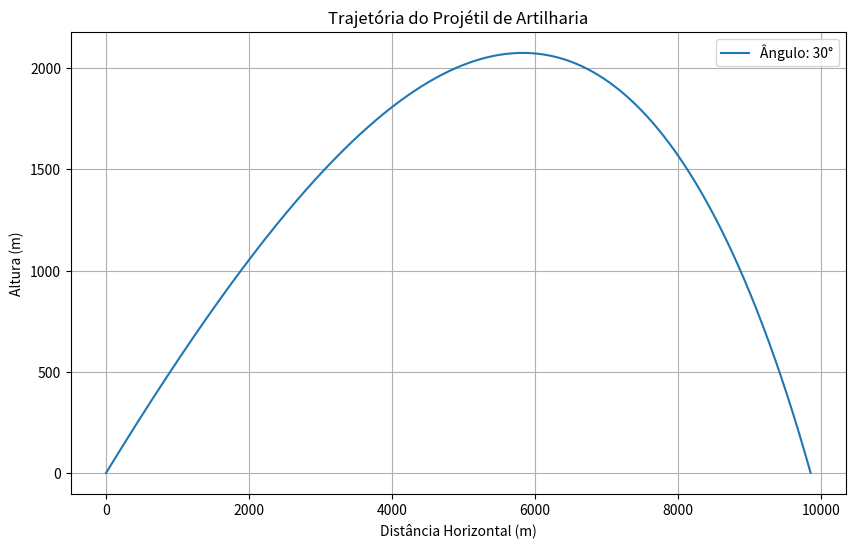

Write Python code to recreate this figure.
import numpy as np
import matplotlib.pyplot as plt

def densidade_do_ar(altitude):
    """
    Calcula a densidade do ar com base na altitude (até 11 km).

    Args:
        altitude (float): Altitude em metros.

    Returns:
        float: Densidade do ar em kg/m^3.
    """
    rho_0 = 1.225  # Densidade do ar ao nível do mar (kg/m^3)
    if altitude > 11000:
        return 0  # Aproximação para altitudes acima de 11 km
    return rho_0 * (1 - altitude / 44300) ** 4.256

def calcular_trajetoria(massa, velocidade, angulo, diametro, gravidade=9.81, C_d=0.5):
    """
    Calcula a trajetória de um projétil considerando resistência do ar.

    Args:
        massa (float): Massa do projétil (kg).
        velocidade (float): Velocidade inicial (m/s).
        angulo (float): Ângulo de lançamento (graus).
        diametro (float): Diâmetro do projétil (m).
        gravidade (float): Aceleração da gravidade (m/s^2).
        C_d (float): Coeficiente de arrasto.

    Returns:
        tuple: Vetores com posições x e y.
    """
    # Verificando limites do ângulo
    angulo = max(min(angulo, 63), -5)

    # Convertendo o ângulo para radianos
    angulo_rad = np.radians(angulo)

    # Componentes da velocidade inicial
    vx = velocidade * np.cos(angulo_rad)
    vy = velocidade * np.sin(angulo_rad)

    # Área da seção transversal
    A = np.pi * (diametro / 2) ** 2

    # Passo de tempo para a simulação
    dt = 0.01

    # Listas para armazenar posições
    x, y = [0], [0]

    # Velocidades iniciais
    v_x, v_y = vx, vy

    while y[-1] >= 0:
        # Velocidade total
        v = np.sqrt(v_x**2 + v_y**2)

        # Altitude atual
        altitude = y[-1]

        # Densidade do ar
        rho = densidade_do_ar(altitude)

        # Força de arrasto
        F_d = 0.5 * rho * C_d * A * v**2

        # Acelerações devido à gravidade e ao arrasto
        a_x = -F_d * (v_x / v) / massa
        a_y = -gravidade - (F_d * (v_y / v) / massa)

        # Atualização das velocidades
        v_x += a_x * dt
        v_y += a_y * dt

        # Atualização das posições
        x.append(x[-1] + v_x * dt)
        y.append(y[-1] + v_y * dt)

    return np.array(x), np.array(y)

# Parâmetros do projétil
massa = 43  # kg
velocidade = 564  # m/s
angulo = 30  # graus
diametro = 0.155  # m (155 mm)

# Calculando a trajetória
x, y = calcular_trajetoria(massa, velocidade, angulo, diametro)

# Filtrando os pontos onde y >= 0
x = x[y >= 0]
y = y[y >= 0]

# Ajustando o alcance máximo se necessário
alcance_maximo = 14955  # metros
x = x[x <= alcance_maximo]
y = y[:len(x)]

# Plotando a trajetória
plt.figure(figsize=(10, 6))
plt.plot(x, y, label=f"Ângulo: {angulo}°")
plt.title("Trajetória do Projétil de Artilharia")
plt.xlabel("Distância Horizontal (m)")
plt.ylabel("Altura (m)")
plt.legend()
plt.grid()
plt.show()
